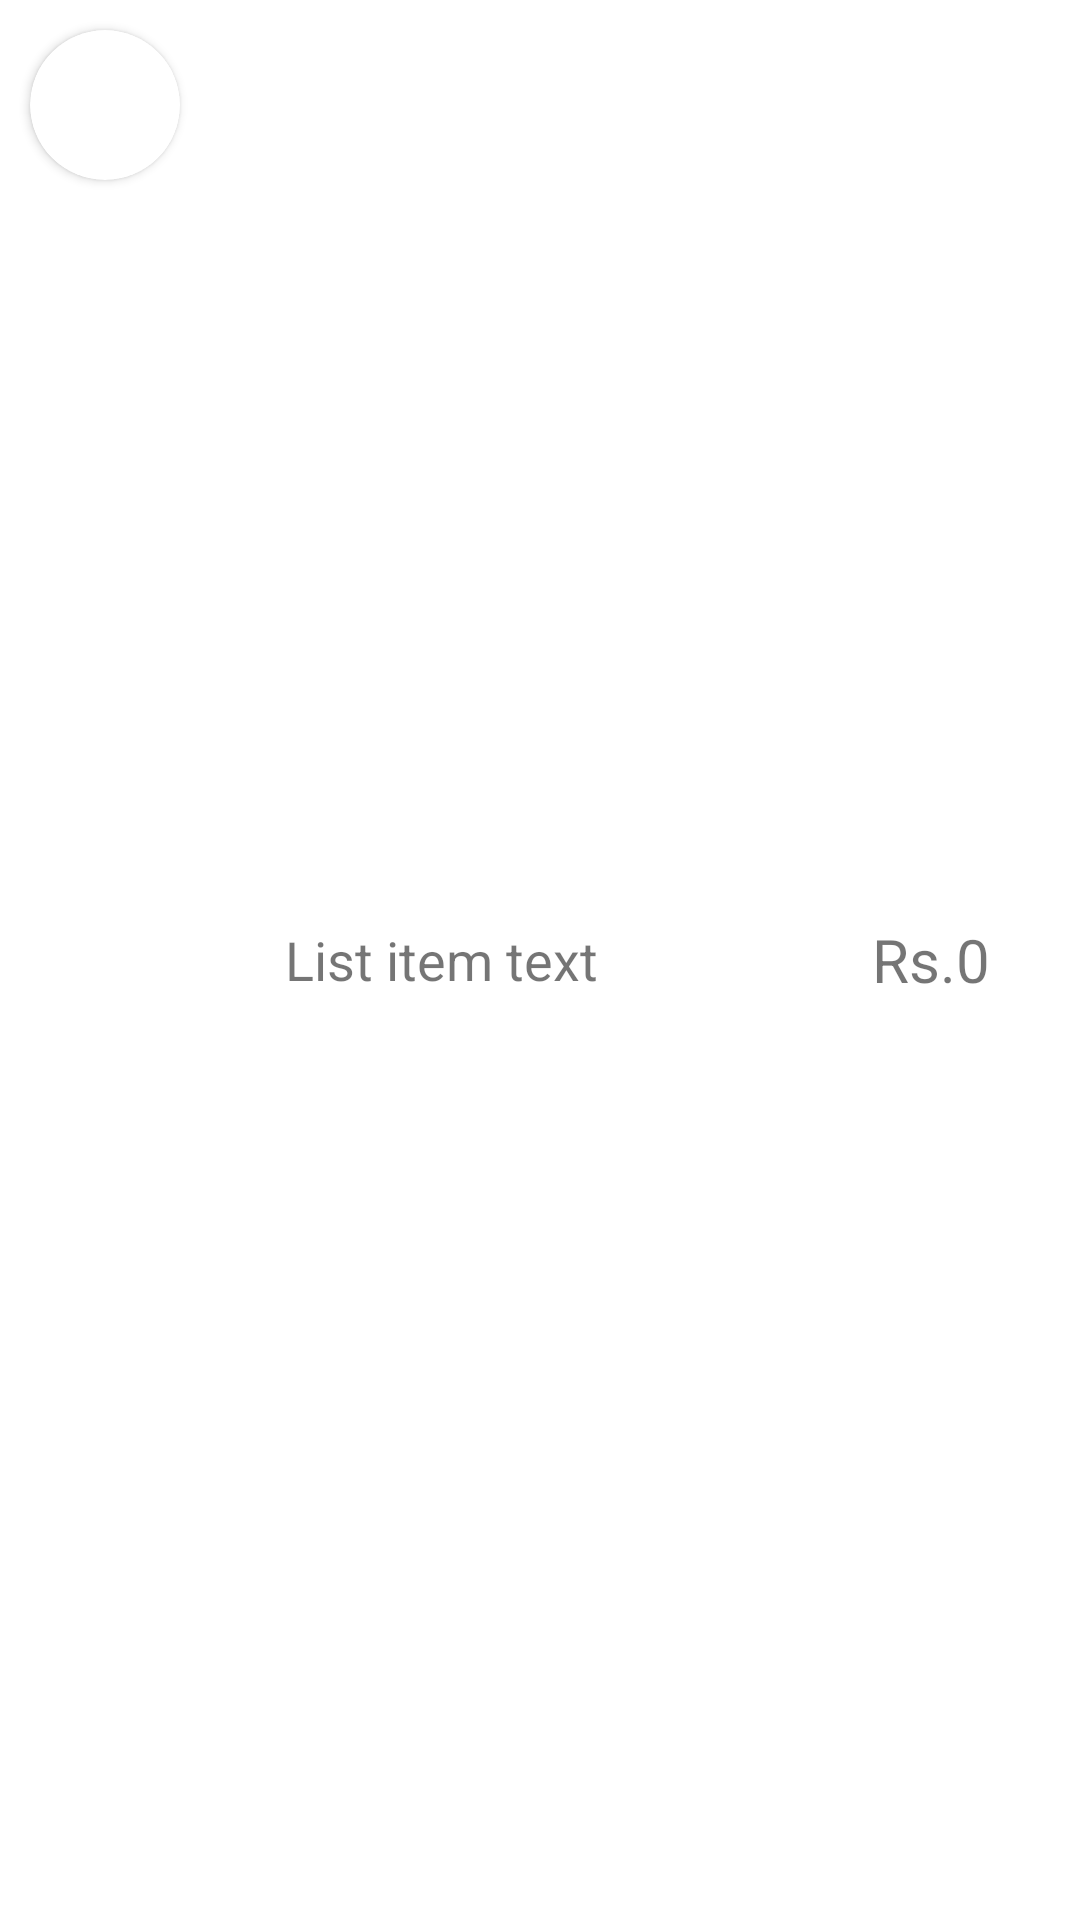

Here is an Android app screen rendered from its layout file. Give the layout XML and the strings, colors and styles it references.
<!-- AndroidManifest.xml: application theme Theme.TestLottie -->
<!-- res/layout/activity_customer_list.xml -->
<?xml version="1.0" encoding="utf-8"?>
<androidx.appcompat.widget.LinearLayoutCompat xmlns:android="http://schemas.android.com/apk/res/android"
    xmlns:app="http://schemas.android.com/apk/res-auto"
    xmlns:tools="http://schemas.android.com/tools"
    android:layout_width="match_parent"
    android:layout_height="match_parent"
    tools:context=".CustomerListActivity">

    <androidx.cardview.widget.CardView
        android:layout_width="50dp"
        android:layout_height="50dp"
        android:layout_centerHorizontal="true"
        android:layout_margin="10dp"
        android:elevation="12dp"
        android:innerRadius="0dp"
        android:shape="ring"
        android:thicknessRatio="1.9"
        app:cardCornerRadius="50dp"
        android:padding="10dp">

        <ImageView
            android:id="@+id/imageView1"
            android:layout_width="50dp"
            android:layout_height="50dp"
            android:layout_alignParentTop="true"
            android:layout_centerHorizontal="true"
            android:layout_gravity="center"
            android:contentDescription="Profilepic"
            android:src="@drawable/person"></ImageView>
    </androidx.cardview.widget.CardView>

    <LinearLayout
        android:layout_width="match_parent"
        android:layout_height="match_parent"
        android:orientation="horizontal">

        <TextView
            android:id="@+id/customer_name"
            android:layout_width="0dp"
            android:layout_height="wrap_content"
            android:layout_weight="1"
            android:layout_marginStart="25dp"
            android:text="List item text"
            android:textSize="18sp"
            android:layout_gravity="center"/>

        <TextView
            android:id="@+id/amount"
            android:layout_width="wrap_content"
            android:layout_height="wrap_content"
            android:background="@drawable/edit_background2"
            android:text="Rs.0"
            android:textSize="20sp"
            android:layout_margin="20dp"
            android:paddingLeft="10dp"
            android:paddingRight="10dp"
            android:layout_gravity="center"/>

    </LinearLayout>


</androidx.appcompat.widget.LinearLayoutCompat>
<!-- resources referenced by this layout -->
<resources>
  <style name="Theme.TestLottie" parent="Theme.MaterialComponents.DayNight.DarkActionBar">
          
          <item name="colorPrimary">@color/purple_500</item>
          <item name="colorPrimaryVariant">@color/purple_700</item>
          <item name="colorOnPrimary">@color/white</item>
          
          <item name="colorSecondary">@color/teal_200</item>
          <item name="colorSecondaryVariant">@color/teal_700</item>
          <item name="colorOnSecondary">@color/black</item>
          
          <item name="android:statusBarColor" tools:targetApi="21">?attr/colorPrimaryVariant</item>
          
      </style>
  <color name="purple_500">#FF6200EE</color>
  <color name="purple_700">#FF3700B3</color>
  <color name="white">#FFFFFFFF</color>
  <color name="teal_200">#FF03DAC5</color>
  <color name="teal_700">#FF018786</color>
  <color name="black">#FF000000</color>
</resources>
